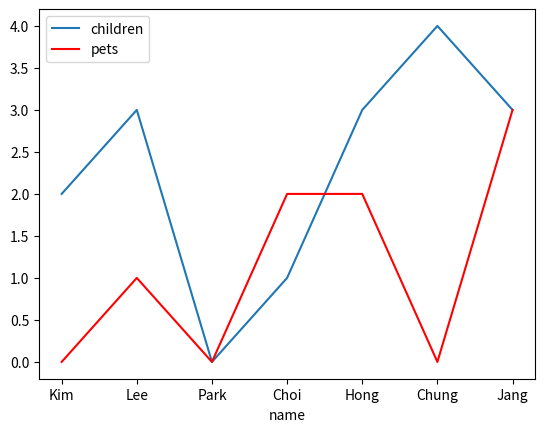

Python code for this plot:
import matplotlib.pyplot as plt
import pandas as pd

df = pd.DataFrame({'name':['Kim','Lee','Park','Choi','Hong','Chung','Jang'],
                   'age':[22,26,78,17,46,32,21],
                   'city':['Seoul','Busan','Seoul','Busan','Seoul','Daejun','Daejun'],
                   'children':[2,3,0,1,3,4,3],
                   'pets':[0,1,0,2,2,0,3]})

#df.plot(kind='line', x='name', y='pets', color='red')

ax = plt.gca()
df.plot(kind='line',x='name',y='children',ax=ax)
df.plot(kind='line',x='name',y='pets', color='red', ax=ax)

plt.show()